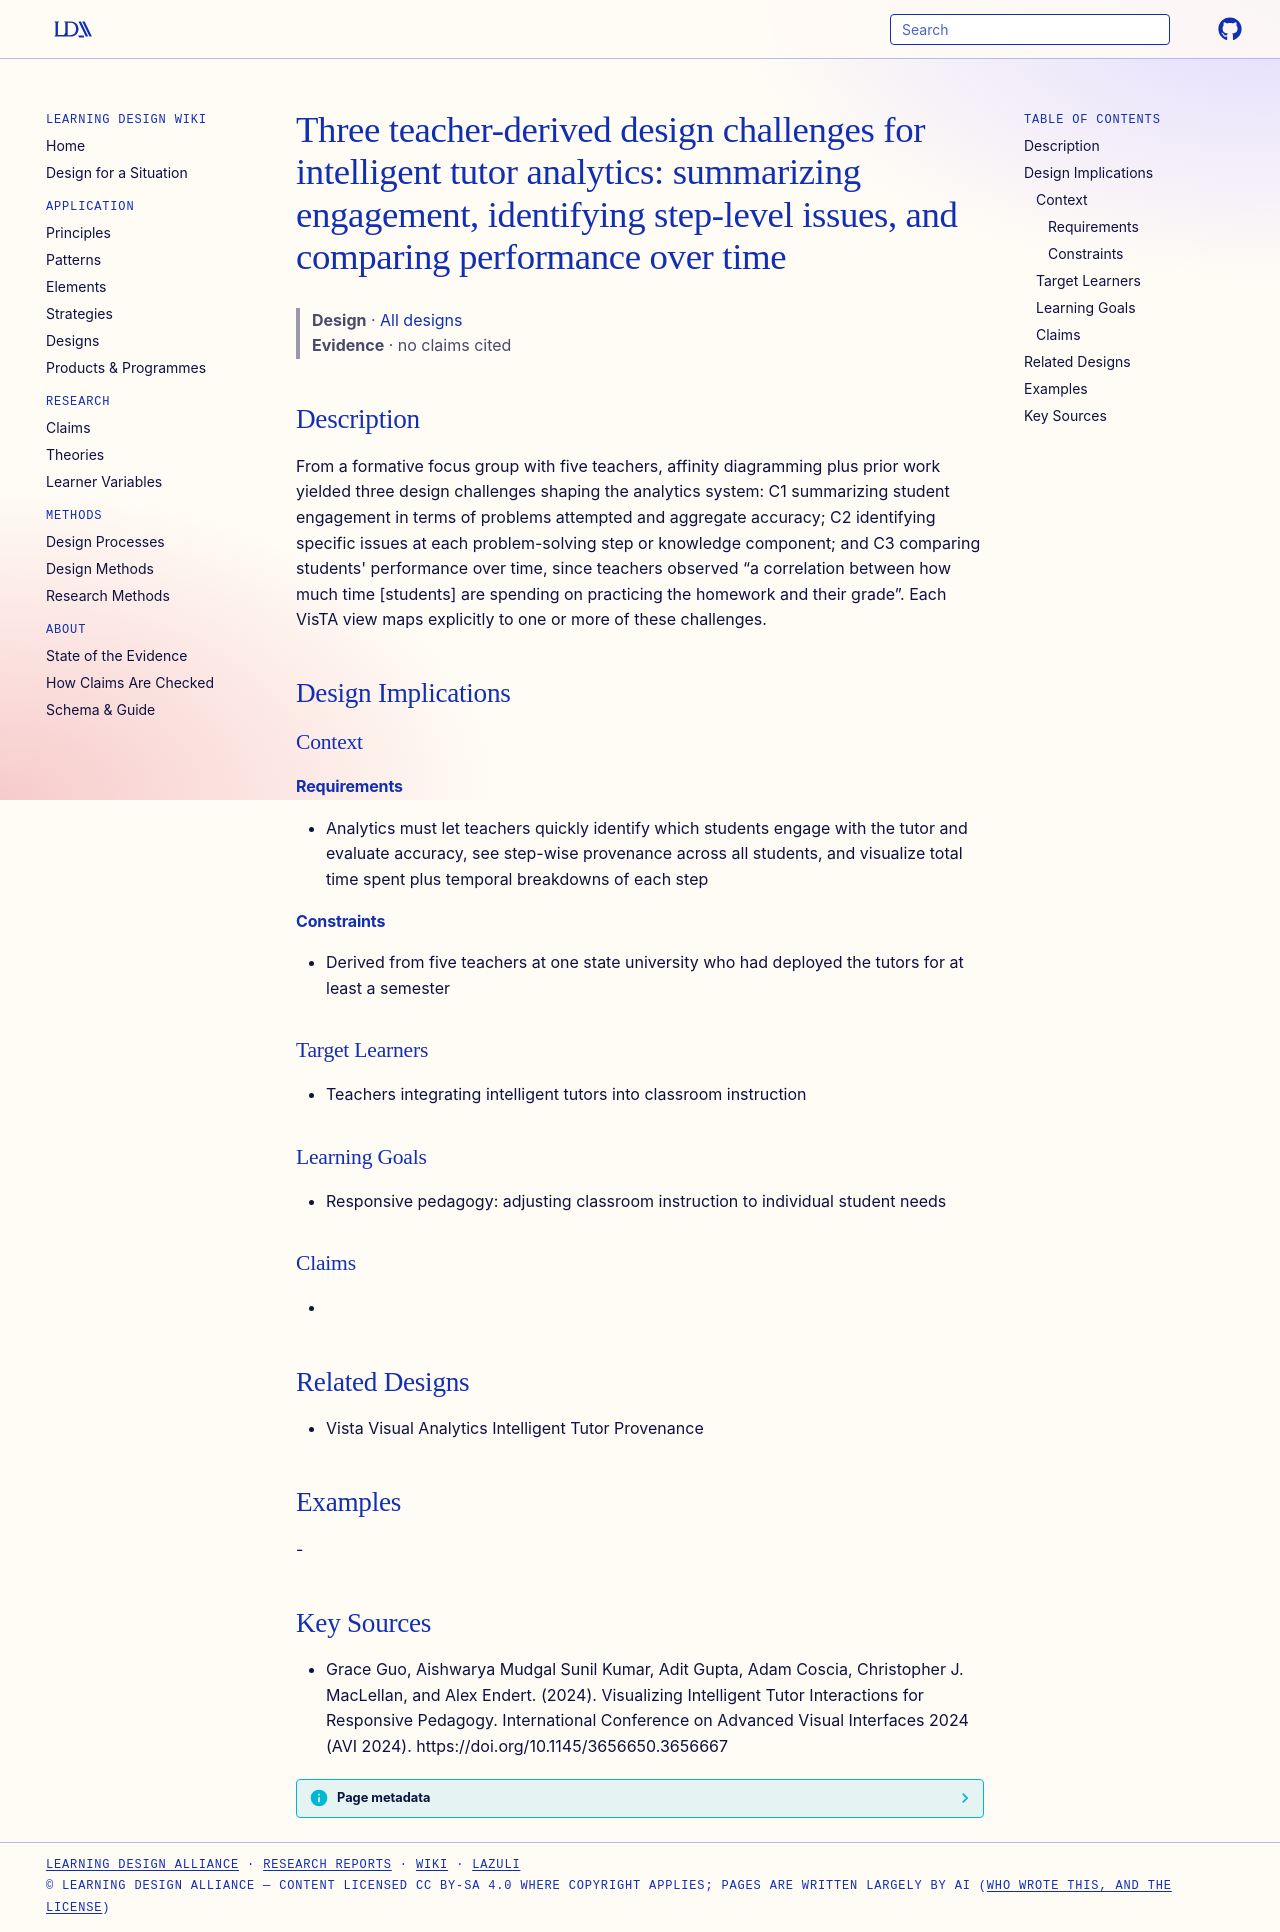

repository: Learning-Design-Alliance/learning-wiki · page: designs/three-challenges-teacher-tutor-data-analytics/index.html · generator: mkdocs

---
type: design
id: three-challenges-teacher-tutor-data-analytics
title: "Three teacher-derived design challenges for intelligent tutor analytics: summarizing engagement, identifying step-level issues, and comparing performance over time"
description: "From a formative focus group with five teachers, affinity diagramming plus prior work yielded three design challenges shaping the analytics system: C1 summarizing student engagement in terms of problems attempted and..."
status: review
generated:
  by: "process:settle-candidates"
  at: 2026-11-20
sources:
  - id: grace-guo-2024
    resource: "https://doi.org/10.1145/3656650.3656667"
    title: "Grace Guo, Aishwarya Mudgal Sunil Kumar, Adit Gupta, Adam Coscia, Christopher J. MacLellan, and Alex Endert. (2024). Visualizing Intelligent Tutor Interactions for Responsive Pedagogy. International Conference on Advanced Visual Interfaces 2024 (AVI 2024). https://doi.org/10.1145/3656650.3656667"
    author: Grace Guo, Aishwarya Mudgal Sunil Kumar, Adit Gupta, Adam Coscia, Christopher J. MacLellan, and Alex Endert
---

# Three teacher-derived design challenges for intelligent tutor analytics: summarizing engagement, identifying step-level issues, and comparing performance over time

> **Design** · [All designs](index.md)
> **Evidence** · no claims cited

## Description
From a formative focus group with five teachers, affinity diagramming plus prior work yielded three design challenges shaping the analytics system: C1 summarizing student engagement in terms of problems attempted and aggregate accuracy; C2 identifying specific issues at each problem-solving step or knowledge component; and C3 comparing students' performance over time, since teachers observed “a correlation between how much time [students] are spending on practicing the homework and their grade”. Each VisTA view maps explicitly to one or more of these challenges.

## Design Implications

### Context
#### Requirements
- Analytics must let teachers quickly identify which students engage with the tutor and evaluate accuracy, see step-wise provenance across all students, and visualize total time spent plus temporal breakdowns of each step
#### Constraints
- Derived from five teachers at one state university who had deployed the tutors for at least a semester

### Target Learners
- Teachers integrating intelligent tutors into classroom instruction

### Learning Goals
- Responsive pedagogy: adjusting classroom instruction to individual student needs

### Claims
- 

## Related Designs
- Vista Visual Analytics Intelligent Tutor Provenance

## Examples
-

## Key Sources
- Grace Guo, Aishwarya Mudgal Sunil Kumar, Adit Gupta, Adam Coscia, Christopher J. MacLellan, and Alex Endert. (2024). Visualizing Intelligent Tutor Interactions for Responsive Pedagogy. International Conference on Advanced Visual Interfaces 2024 (AVI 2024). https://doi.org/10.1145/3656650.3656667
